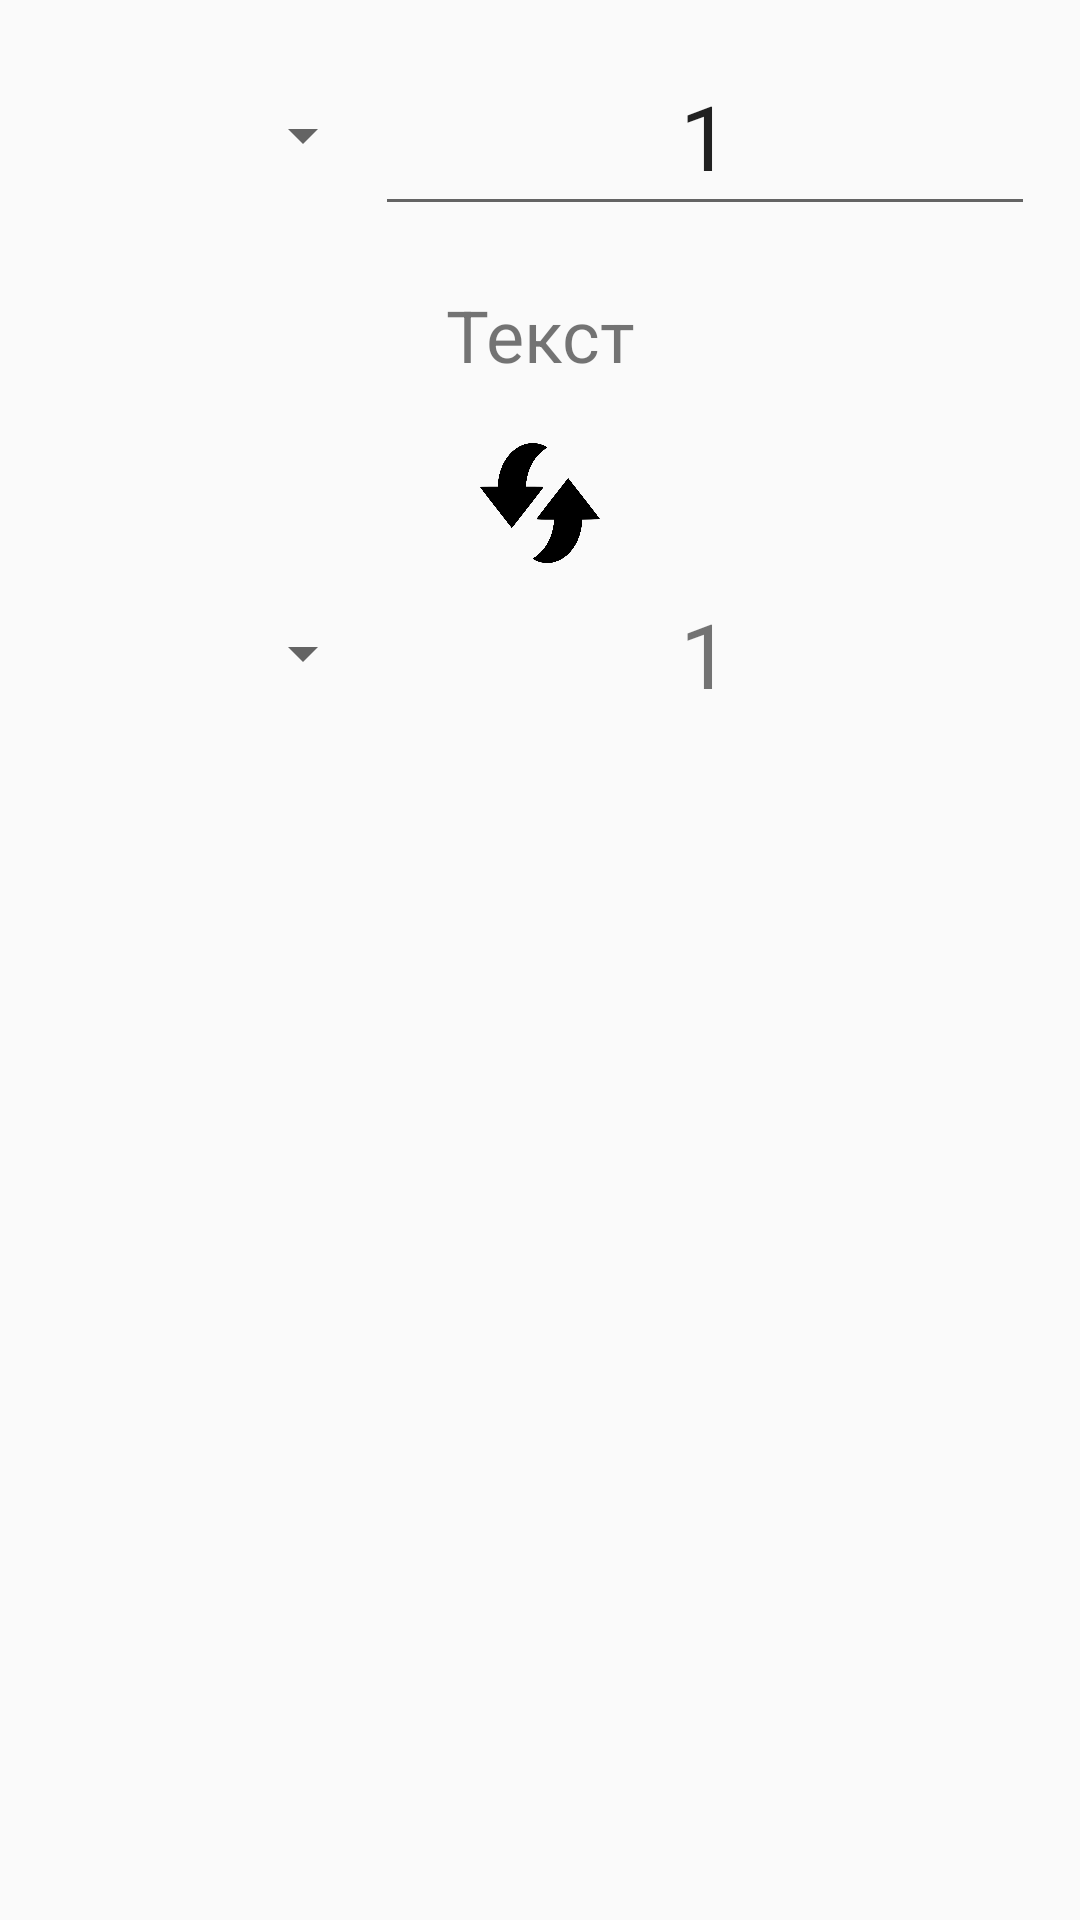

Write the Android layout XML for this screen, with the resource values it uses.
<!-- AndroidManifest.xml: application theme AppTheme -->
<!-- res/layout/fragment_blank2.xml -->
<?xml version="1.0" encoding="utf-8"?>
<LinearLayout xmlns:android="http://schemas.android.com/apk/res/android"
    xmlns:app="http://schemas.android.com/apk/res-auto"
    xmlns:tools="http://schemas.android.com/tools"
    android:layout_width="match_parent"
    android:layout_height="match_parent"
    android:orientation="horizontal"
    tools:context=".BlankFragment2">

    

    <LinearLayout
        android:layout_width="match_parent"
        android:layout_height="match_parent"
        android:orientation="vertical"
        android:padding="15dp">

        <LinearLayout
            android:layout_width="match_parent"
            android:layout_height="wrap_content"
            android:orientation="horizontal"
            android:paddingBottom="10dp">

            <Spinner
                android:id="@+id/spinner"
                android:layout_width="match_parent"
                android:layout_height="wrap_content"
                android:layout_gravity="center"
                android:textAlignment="center"
                android:layout_weight="2" />

            <EditText
                android:id="@+id/et_value"
                android:layout_width="match_parent"
                android:layout_height="wrap_content"
                android:layout_gravity="center"
                android:layout_weight="1"
                android:ems="10"
                android:inputType="number"
                android:paddingBottom="10dp"
                android:text="1"
                android:textAlignment="center"
                android:textSize="30sp" />
        </LinearLayout>

        <TextView
            android:id="@+id/textView"
            android:layout_width="match_parent"
            android:layout_height="wrap_content"
            android:layout_marginBottom="10dp"
            android:padding="10dp"
            android:text="Текст"
            android:textAlignment="center"
            android:textSize="24sp" />

        <Button
            android:id="@+id/button"
            style="@style/Widget.MaterialComponents.MaterialCalendar.HeaderToggleButton"
            android:layout_width="40dp"
            android:layout_height="40dp"
            android:layout_gravity="center"
            android:layout_marginBottom="10dp"
            android:background="@drawable/swap"
            android:scaleType="fitCenter"
            android:src="@drawable/swap" />

        <LinearLayout
            android:layout_width="match_parent"
            android:layout_height="wrap_content"
            android:orientation="horizontal">

            <Spinner
                android:id="@+id/spinner2"
                android:layout_width="match_parent"
                android:layout_height="wrap_content"
                android:layout_gravity="center"
                android:textAlignment="center"
                android:layout_weight="2" />

            <TextView
                android:id="@+id/et_value2"
                android:layout_width="match_parent"
                android:layout_height="wrap_content"
                android:layout_gravity="center"
                android:layout_weight="1"
                android:ems="10"
                android:text="1"
                android:textAlignment="center"
                android:textSize="30sp" />
        </LinearLayout>

    </LinearLayout>

</LinearLayout>
<!-- resources referenced by this layout -->
<resources>
  <!-- drawable swap: png bitmap (drawable, 27035 bytes) -->
  <style name="AppTheme" parent="Theme.AppCompat.Light">
          
          <item name="colorPrimary">#434343</item>
          <item name="colorPrimaryDark">#222222</item>
          <item name="colorAccent">@color/colorAccent</item>
      </style>
  <color name="colorAccent">#03DAC5</color>
</resources>
